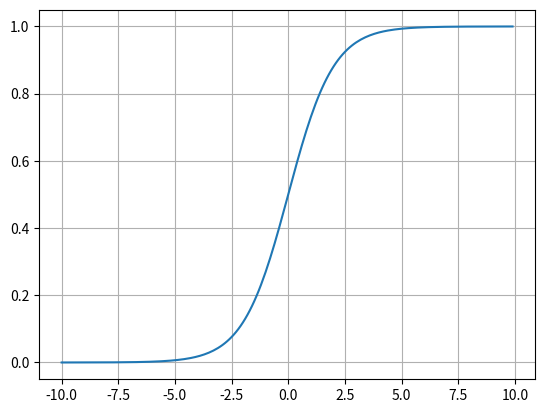

The matplotlib source for this figure:
import numpy as np
import matplotlib.pyplot as plt
import math

x_data = np.arange(-10.0, 10.0, 0.1)
y_data = 1 / (1 + np.exp(-x_data))

plt.plot(x_data, y_data)
plt.grid()
plt.show()
